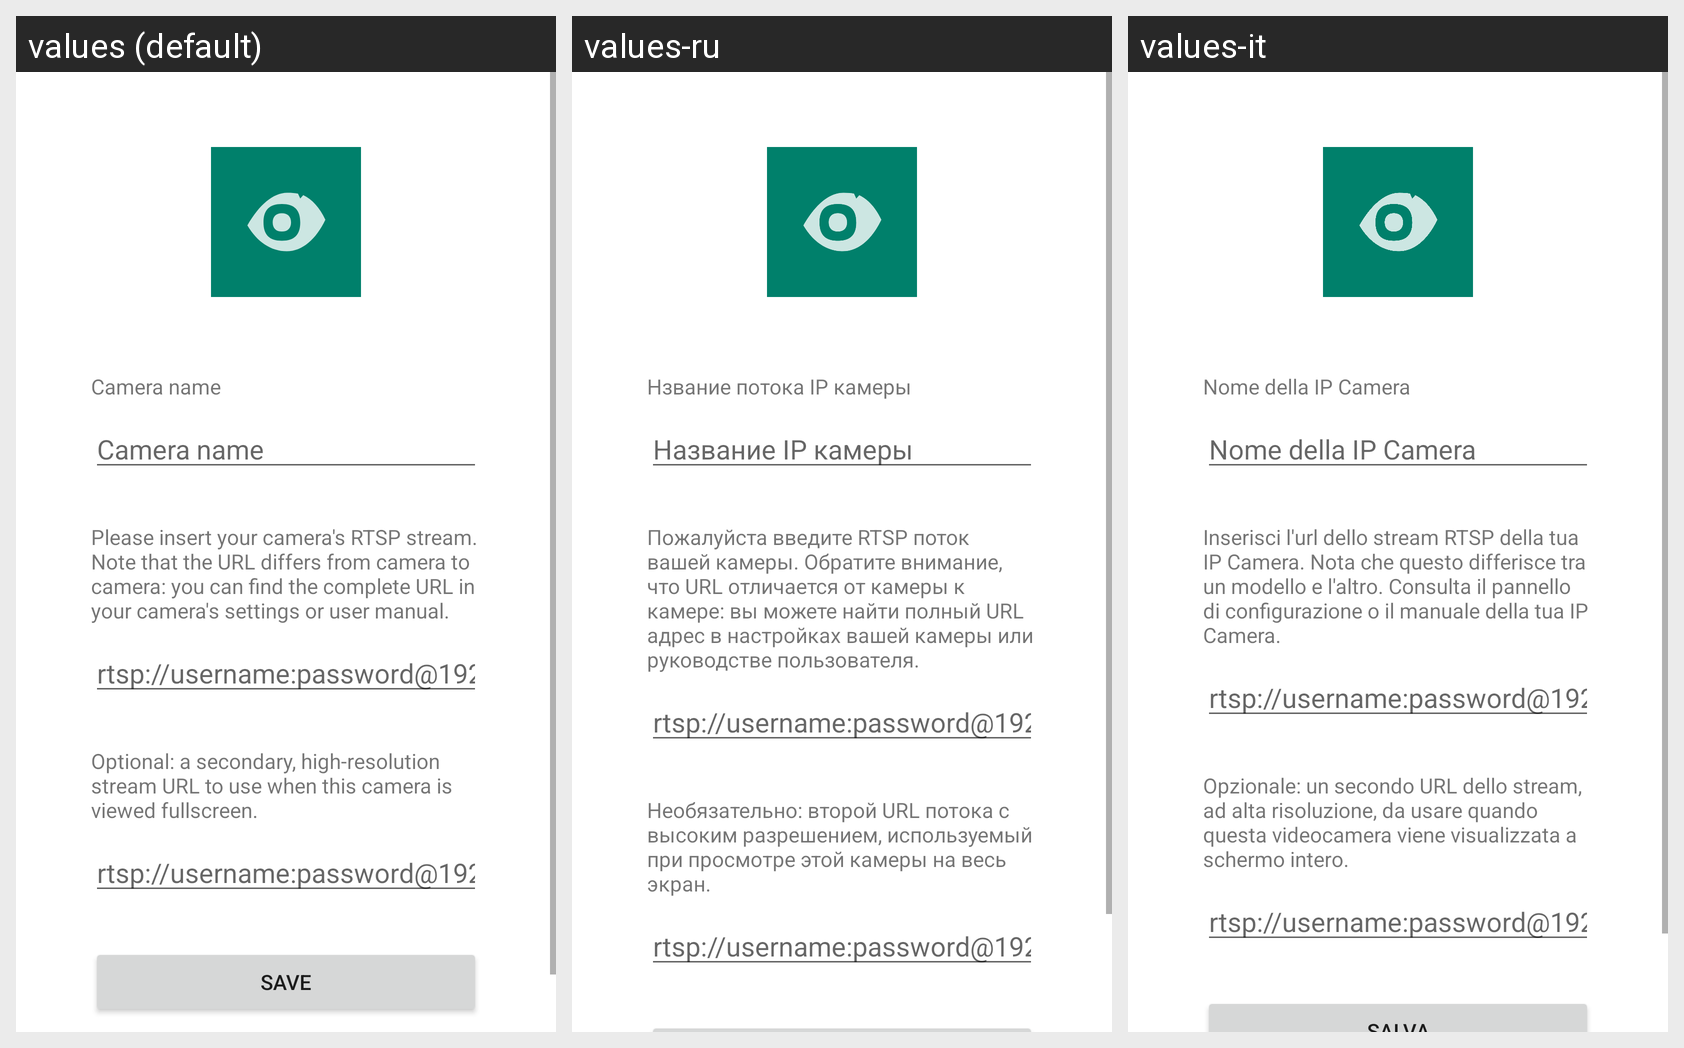

Here is an Android app screen in its default locale and in the app's own translations. Write out the translated-string differences for the strings that appear on this screen.
Android screen res/layout/fragment_add_stream.xml rendered under 3 locales, left to right: values (default), values-ru, values-it. Device: Nexus 5 (rendered at 1080×1920; each locale shown at half size, 540×960, under a caption strip naming it); theme Theme.Hojo.
Strings drawn on this screen, with the default value and each locale's value (text and hints the layout hard-codes, and strings that could not be matched under every locale, appear in the picture but are not listed):

add_stream_name
  values: Camera name
  values-ru: Нзвание потока IP камеры
  values-it: Nome della IP Camera

add_stream_placeholder_name
  values: Camera name
  values-ru: Название IP камеры
  values-it: Nome della IP Camera

add_stream
  values: Please insert your camera's RTSP stream. Note that the URL differs from camera to camera: you can find the complete URL in your camera's settings or user manual.
  values-ru: Пожалуйста введите RTSP поток вашей камеры. Обратите внимание, что URL отличается от камеры к камере: вы можете найти полный URL адрес в настройках вашей камеры или руководстве пользователя.
  values-it: Inserisci l'url dello stream RTSP della tua IP Camera. Nota che questo differisce tra un modello e l'altro. Consulta il pannello di configurazione o il manuale della tua IP Camera.

add_stream_placeholder_url
  values: rtsp://username:password@192.168.1.123:554
  values-ru: rtsp://username:password@192.168.1.123:554
  values-it: rtsp://username:password@192.168.1.123:554

add_stream_secondary
  values: Optional: a secondary, high-resolution stream URL to use when this camera is viewed fullscreen.
  values-ru: Необязательно: второй URL потока с высоким разрешением, используемый при просмотре этой камеры на весь экран.
  values-it: Opzionale: un secondo URL dello stream, ad alta risoluzione, da usare quando questa videocamera viene visualizzata a schermo intero.

add_stream_placeholder_secondary_url
  values: rtsp://username:password@192.168.1.123:554 (optional)
  values-ru: rtsp://username:password@192.168.1.123:554 (необязательно)
  values-it: rtsp://username:password@192.168.1.123:554 (opzionale)
